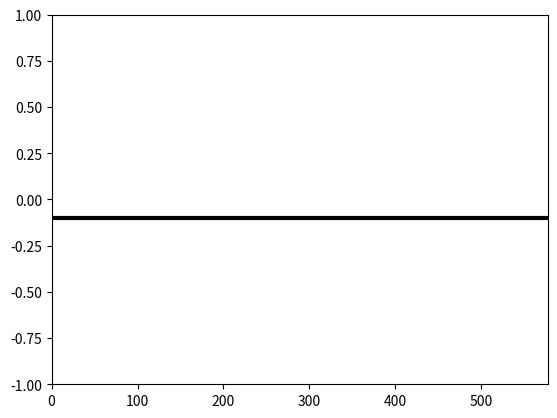

The matplotlib source for this figure: (Note: this script raises an exception after producing the figure.)
import numpy as np
import matplotlib.pyplot  as plt
from matplotlib.animation import FuncAnimation

try:
    k = float(input('Введите коэффицент сопротивления (0; 1) = '))
    if  not(0 < k < 1):
        k = 0.35
        print('Ошибка неверное значение коэффицента сопротивления (k = 0.35) ')
except:
    k = 0.35
    print('Ошибка неверное значение коэффицента сопротивления (k = 0.35) ')
try:
    V_0 = float(input('Введите начальную скорость м/с (0; +oo) = '))
    if V_0 < 0:
        V_0 = 60
        print('Ошибка неверное значение скорости (V_0 = 60)')
except:
    V_0 = 60
    print('Ошибка неверное значение скорости м/с (V_0 = 60)')
try:
    m = float(input('Введите массу объекта  (0;+oo) = '))
except:
    m = 2500
    print('Ошибка неверное значение массы (m = 2500)')
g = 9.8

F_tr = (k *m*g)
T = V_0/(k*g)
S = (m*V_0**2)/(2*F_tr)

fig, ax = plt.subplots()

ax.set_xlim(0, S + S/10)
ax.set_ylim(-1, 1)


obj_road = plt.plot([0, 2*S], [-0.1 ,-0.1], lw = 3, color = 'k' )

obj_line, = plt.plot([], [],'--' ,lw = 1, color = 'k')
obj_body, = plt.plot([],[],'>' ,ms = 20, color = 'b')



Xline = []

def update(t):
    x = V_0*t - (F_tr*t**2)/(2*m)
    Xline.append(x)
    
    obj_line.set_data(Xline,0)
    obj_body.set_data(Xline[::-1][0],0)
    
    ax.set_xlabel(f'Путь: {np.around(x, 3)} метров')
    ax.set_title(f'Время:{np.around (t, 3)} секунд')
    
    
print(f'Время на торомжение тела: {np.around(T, 3)} секунд')
print(f'Тормозной путь: {np.around(S, 3)} метров')    

t = np.linspace(0, T, 100)
anim = FuncAnimation(fig, update, t )
anim.save('Breaking_distances.gif', writer = 'pillow', fps = 30)
